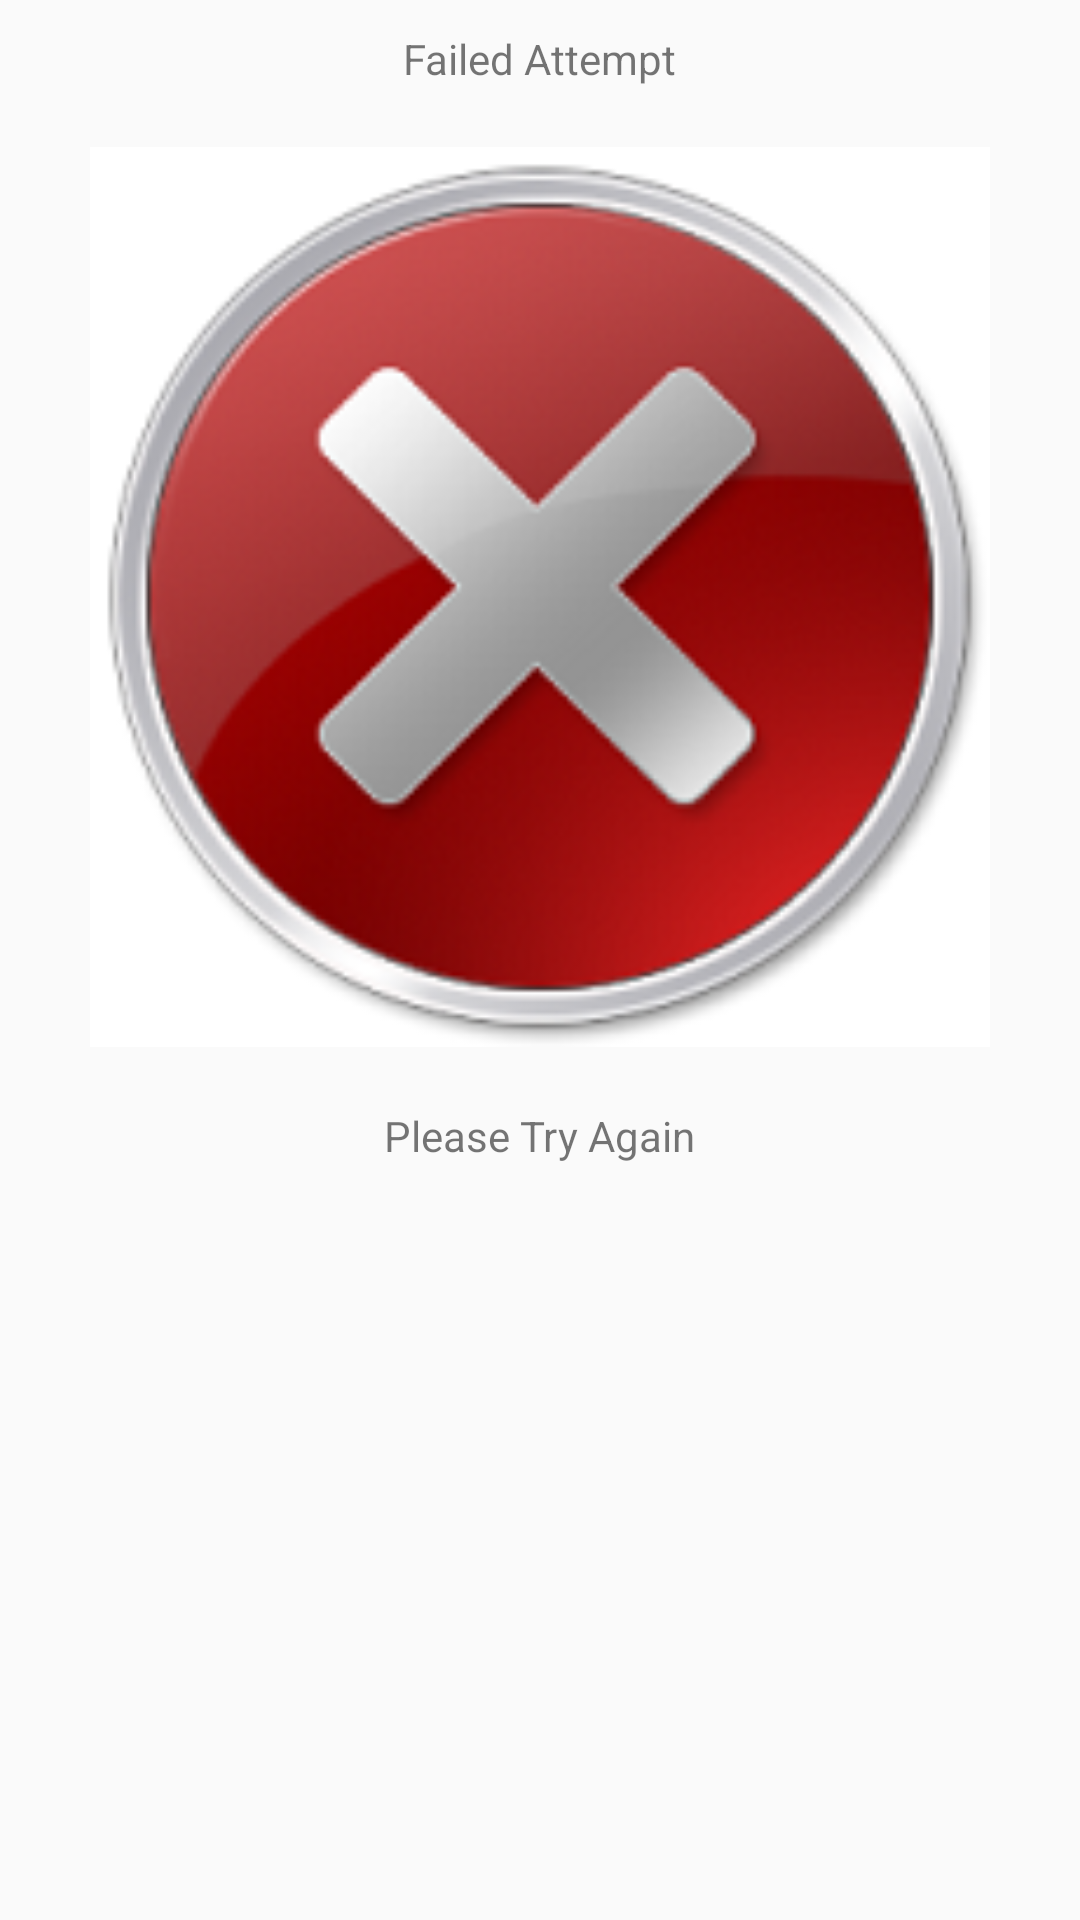

The Android layout XML behind this screen, and the referenced resources:
<!-- AndroidManifest.xml: application theme AppTheme -->
<!-- res/layout/activity_failed.xml -->
<?xml version="1.0" encoding="utf-8"?>
<LinearLayout xmlns:android="http://schemas.android.com/apk/res/android"
    xmlns:app="http://schemas.android.com/apk/res-auto"
    xmlns:tools="http://schemas.android.com/tools"
    android:layout_width="match_parent"
    android:layout_height="match_parent"
    android:orientation="vertical"
    tools:context="de.unikl.hci.abbas.touchauth.demo.FailedActivity">

    <TextView
        android:layout_width="wrap_content"
        android:layout_height="wrap_content"
        android:layout_margin="10dp"
        android:layout_gravity="center_horizontal"
        android:text="@string/lblFailed"/>

    <ImageView
        android:background="@drawable/failed"
        android:layout_width="300dp"
        android:layout_height="300dp"
        android:layout_margin="10dp"
        android:adjustViewBounds="false"
        android:layout_gravity="center_horizontal"
        android:cropToPadding="false" />


    <TextView
        android:layout_width="wrap_content"
        android:layout_height="wrap_content"
        android:layout_margin="10dp"
        android:layout_gravity="center_horizontal"
        android:text="@string/lblTryAgain"/>


</LinearLayout>
<!-- resources referenced by this layout -->
<resources>
  <!-- drawable failed: png bitmap (drawable, 48078 bytes) -->
  <string name="lblFailed">Failed Attempt</string>
  <string name="lblTryAgain">Please Try Again</string>
  <style name="AppTheme" parent="Theme.AppCompat.Light.DarkActionBar">
          
          <item name="colorPrimary">@color/colorPrimary</item>
          <item name="colorPrimaryDark">@color/colorPrimaryDark</item>
          <item name="colorAccent">@color/colorAccent</item>
      </style>
  <!-- not gathered from this repository: default colours our renderer supplied (Android Studio template values) -->
  <color name="colorPrimary">#FF6200EE</color>
  <color name="colorPrimaryDark">#FF3700B3</color>
  <color name="colorAccent">#FF03DAC5</color>
</resources>
